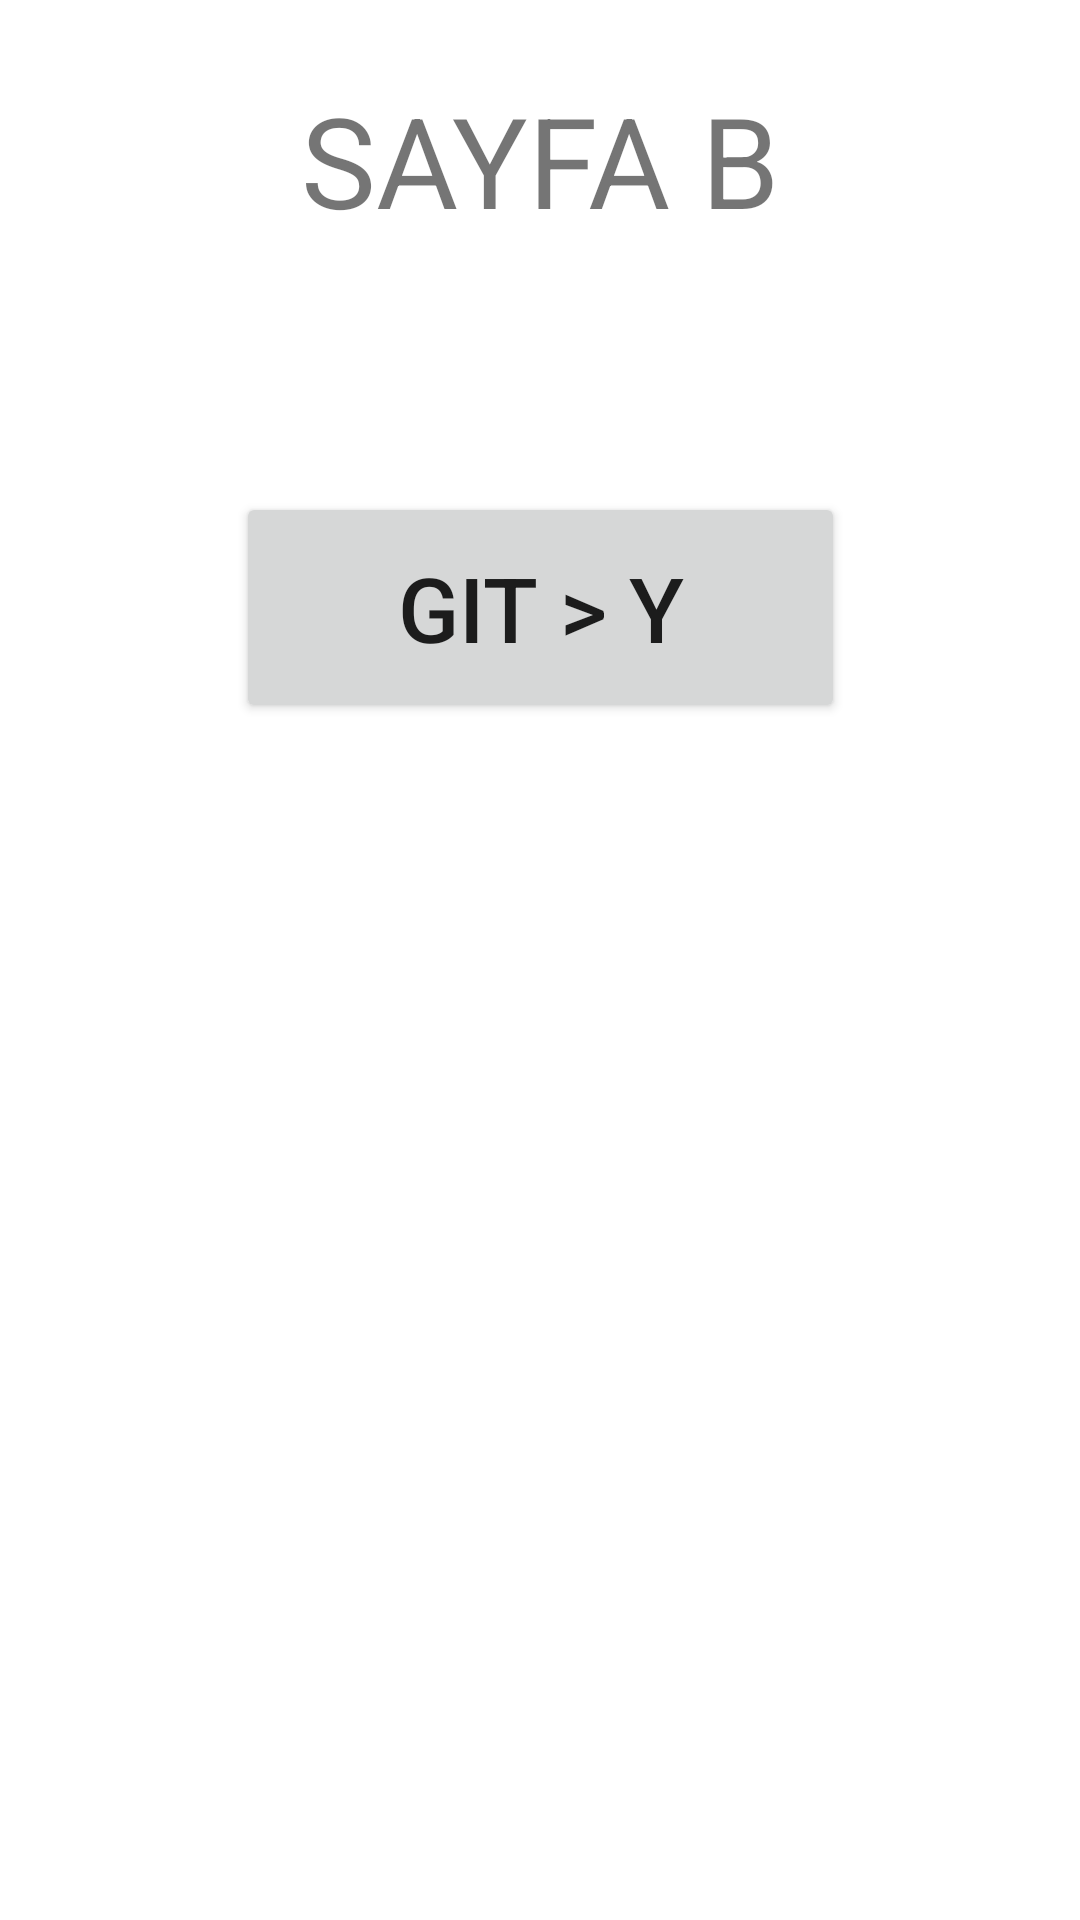

Produce the Android XML layout that renders to this screen, including the resource entries it uses.
<!-- AndroidManifest.xml: application theme Theme.KotlinPageTransitionsHW4 -->
<!-- res/layout/fragment_page_b.xml -->
<?xml version="1.0" encoding="utf-8"?>
<androidx.constraintlayout.widget.ConstraintLayout xmlns:android="http://schemas.android.com/apk/res/android"
    xmlns:app="http://schemas.android.com/apk/res-auto"
    xmlns:tools="http://schemas.android.com/tools"
    android:layout_width="match_parent"
    android:layout_height="match_parent"
    tools:context=".PageBFragment" >

    <Button
        android:id="@+id/button4"
        android:layout_width="203dp"
        android:layout_height="77dp"
        android:layout_marginTop="164dp"
        android:text="GIT > Y"
        android:textSize="30sp"
        app:layout_constraintEnd_toEndOf="parent"
        app:layout_constraintStart_toStartOf="parent"
        app:layout_constraintTop_toTopOf="parent" />

    <TextView
        android:id="@+id/textView2"
        android:layout_width="wrap_content"
        android:layout_height="wrap_content"
        android:layout_marginTop="25dp"
        android:text="SAYFA B"
        android:textSize="42sp"
        app:layout_constraintEnd_toEndOf="parent"
        app:layout_constraintHorizontal_bias="0.5"
        app:layout_constraintStart_toStartOf="parent"
        app:layout_constraintTop_toTopOf="parent" />
</androidx.constraintlayout.widget.ConstraintLayout>
<!-- resources referenced by this layout -->
<resources>
  <style name="Theme.KotlinPageTransitionsHW4" parent="Theme.MaterialComponents.DayNight.DarkActionBar">
          
          <item name="colorPrimary">@color/purple_500</item>
          <item name="colorPrimaryVariant">@color/purple_700</item>
          <item name="colorOnPrimary">@color/white</item>
          
          <item name="colorSecondary">@color/teal_200</item>
          <item name="colorSecondaryVariant">@color/teal_700</item>
          <item name="colorOnSecondary">@color/black</item>
          
          <item name="android:statusBarColor" tools:targetApi="l">?attr/colorPrimaryVariant</item>
          
      </style>
  <!-- not gathered from this repository: default colours our renderer supplied (Android Studio template values) -->
  <color name="purple_500">#FF6200EE</color>
  <color name="purple_700">#FF3700B3</color>
  <color name="teal_200">#FF03DAC5</color>
  <color name="teal_700">#FF018786</color>
  <color name="black">#FF000000</color>
  <color name="white">#FFFFFFFF</color>
</resources>
